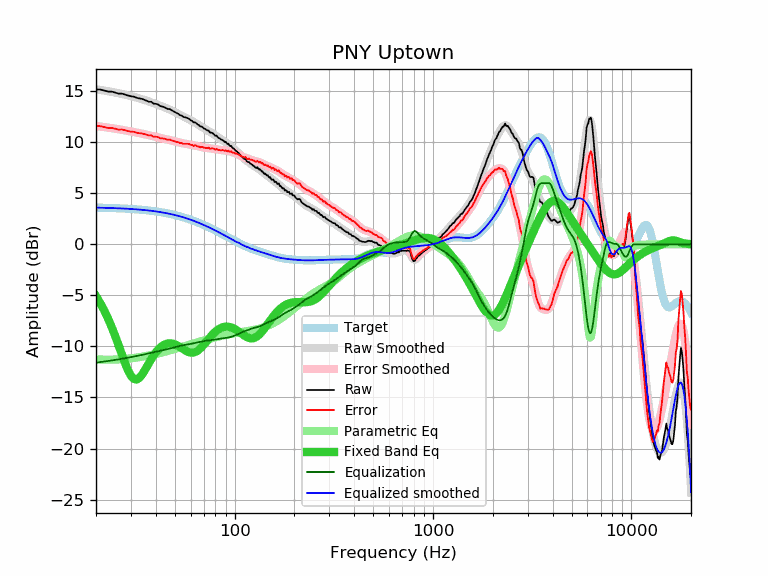

Values plotted in this chart, from the file beside it:
frequency, raw, error, smoothed, error_smoothed, equalization, parametric_eq, equalized_raw, equalized_smoothed, target
20, 15.16, 11.57, 15.18, 11.59, -11.59, -5.08, 3.57, 3.59, 3.59
21, 15.16, 11.58, 15.12, 11.54, -11.54, -5.75, 3.62, 3.58, 3.58
22, 15.06, 11.48, 15.06, 11.48, -11.48, -6.48, 3.58, 3.57, 3.57
23, 14.96, 11.40, 14.99, 11.43, -11.43, -7.27, 3.53, 3.56, 3.56
24, 14.96, 11.41, 14.93, 11.37, -11.37, -8.11, 3.58, 3.55, 3.55
25, 14.86, 11.32, 14.86, 11.32, -11.32, -8.99, 3.54, 3.54, 3.54
26, 14.76, 11.23, 14.79, 11.27, -11.27, -9.89, 3.49, 3.53, 3.53
27, 14.76, 11.25, 14.72, 11.21, -11.21, -10.78, 3.55, 3.51, 3.51
28, 14.66, 11.16, 14.65, 11.16, -11.16, -11.62, 3.50, 3.50, 3.50
29, 14.57, 11.09, 14.58, 11.10, -11.10, -12.34, 3.46, 3.48, 3.48
30, 14.50, 11.04, 14.51, 11.05, -11.05, -12.88, 3.45, 3.46, 3.46
31, 14.46, 11.01, 14.44, 11.00, -11.00, -13.18, 3.46, 3.44, 3.44
32, 14.36, 10.93, 14.37, 10.95, -10.95, -13.25, 3.41, 3.42, 3.42
33, 14.29, 10.89, 14.30, 10.89, -10.89, -13.10, 3.39, 3.40, 3.40
34, 14.25, 10.87, 14.22, 10.84, -10.84, -12.81, 3.41, 3.38, 3.38
35, 14.16, 10.80, 14.15, 10.79, -10.79, -12.43, 3.37, 3.36, 3.36
36, 14.06, 10.73, 14.07, 10.73, -10.73, -12.02, 3.32, 3.33, 3.33
37, 13.96, 10.65, 13.99, 10.68, -10.68, -11.62, 3.28, 3.31, 3.31
38, 13.96, 10.68, 13.91, 10.63, -10.63, -11.24, 3.33, 3.28, 3.28
39, 13.78, 10.53, 13.83, 10.58, -10.58, -10.89, 3.20, 3.25, 3.25
40, 13.76, 10.54, 13.75, 10.52, -10.52, -10.60, 3.23, 3.22, 3.22
41, 13.71, 10.52, 13.67, 10.47, -10.47, -10.34, 3.23, 3.19, 3.19
42, 13.55, 10.39, 13.59, 10.43, -10.43, -10.14, 3.12, 3.16, 3.16
43, 13.50, 10.37, 13.51, 10.38, -10.38, -9.97, 3.11, 3.13, 3.13
44, 13.45, 10.35, 13.44, 10.34, -10.34, -9.85, 3.11, 3.09, 3.09
45, 13.35, 10.29, 13.36, 10.30, -10.30, -9.77, 3.05, 3.06, 3.06
46, 13.25, 10.23, 13.28, 10.26, -10.26, -9.72, 2.99, 3.02, 3.02
47, 13.25, 10.26, 13.20, 10.22, -10.22, -9.70, 3.03, 2.99, 2.99
48, 13.14, 10.19, 13.12, 10.17, -10.17, -9.71, 2.97, 2.95, 2.95
49, 13.05, 10.14, 13.03, 10.13, -10.13, -9.75, 2.92, 2.91, 2.91
50, 12.95, 10.08, 12.95, 10.08, -10.08, -9.80, 2.87, 2.87, 2.87
51, 12.85, 10.02, 12.86, 10.03, -10.03, -9.88, 2.82, 2.82, 2.82
52, 12.78, 10.00, 12.77, 9.99, -9.99, -9.96, 2.79, 2.78, 2.78
53, 12.65, 9.91, 12.69, 9.95, -9.95, -10.06, 2.70, 2.74, 2.74
54, 12.61, 9.92, 12.61, 9.91, -9.91, -10.16, 2.70, 2.69, 2.69
55, 12.49, 9.84, 12.53, 9.88, -9.88, -10.26, 2.61, 2.65, 2.65
56, 12.45, 9.85, 12.46, 9.86, -9.86, -10.36, 2.59, 2.60, 2.60
57, 12.40, 9.84, 12.39, 9.83, -9.83, -10.44, 2.57, 2.55, 2.55
58, 12.35, 9.84, 12.31, 9.81, -9.81, -10.51, 2.54, 2.51, 2.51
59, 12.28, 9.82, 12.24, 9.78, -9.78, -10.57, 2.50, 2.46, 2.46
60, 12.15, 9.74, 12.16, 9.75, -9.75, -10.60, 2.40, 2.41, 2.41
61, 12.09, 9.73, 12.08, 9.72, -9.72, -10.61, 2.36, 2.36, 2.36
62, 11.94, 9.63, 12.00, 9.69, -9.69, -10.60, 2.24, 2.31, 2.31
63, 11.95, 9.69, 11.92, 9.66, -9.66, -10.56, 2.29, 2.26, 2.26
64, 11.87, 9.66, 11.84, 9.63, -9.63, -10.50, 2.24, 2.21, 2.21
65, 11.74, 9.59, 11.75, 9.60, -9.60, -10.42, 2.14, 2.15, 2.15
66, 11.68, 9.58, 11.67, 9.57, -9.57, -10.33, 2.11, 2.10, 2.10
67, 11.54, 9.49, 11.59, 9.54, -9.54, -10.21, 2.00, 2.05, 2.05
68, 11.54, 9.54, 11.51, 9.52, -9.52, -10.09, 2.02, 1.99, 1.99
69, 11.46, 9.52, 11.43, 9.49, -9.49, -9.96, 1.97, 1.94, 1.94
70, 11.34, 9.45, 11.36, 9.47, -9.47, -9.82, 1.87, 1.89, 1.89
71, 11.29, 9.46, 11.29, 9.45, -9.45, -9.68, 1.84, 1.83, 1.83
72, 11.20, 9.42, 11.22, 9.44, -9.44, -9.53, 1.76, 1.78, 1.78
73, 11.14, 9.41, 11.15, 9.42, -9.42, -9.39, 1.72, 1.73, 1.73
74, 11.14, 9.47, 11.08, 9.41, -9.41, -9.25, 1.73, 1.67, 1.67
75, 10.96, 9.34, 11.01, 9.40, -9.40, -9.12, 1.56, 1.62, 1.62
76, 10.93, 9.37, 10.95, 9.38, -9.38, -8.99, 1.54, 1.56, 1.56
77, 10.91, 9.40, 10.88, 9.37, -9.37, -8.87, 1.54, 1.51, 1.51
78, 10.84, 9.39, 10.81, 9.36, -9.36, -8.76, 1.48, 1.45, 1.45
79, 10.74, 9.34, 10.74, 9.34, -9.34, -8.65, 1.40, 1.40, 1.40
... 553 more rows
